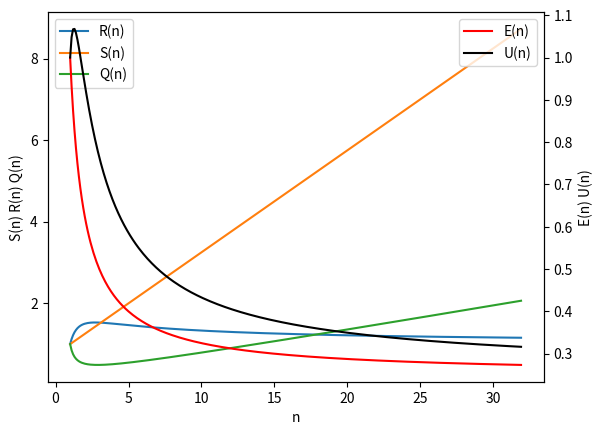

This chart was generated by the following Python code:
import numpy as np
import matplotlib.pyplot as plt 

n = np.arange(1, 32, 0.1)

sn = (n + 3) / 4
en = np.divide(n + 3, 4 * n)
rn = np.divide(np.add(n, np.log2(n)), n)
un = np.divide(np.multiply(n + 3, np.add(n, np.log2(n))), 4 * np.power(n, 2))
qn = np.divide(np.power(n + 3, 2), 16 * np.add(n, np.log2(n)))

fix, ax = plt.subplots()

ax.plot(n, rn)
ax.plot(n, sn)
ax.plot(n, qn)
ax.legend(['R(n)', 'S(n)', 'Q(n)'])
ax.set_xlabel('n')
ax.set_ylabel('S(n) R(n) Q(n)')
ax2 = ax.twinx()
ax2.plot(n, en, color='red')
ax2.plot(n, un,color='black')
ax2.set_ylabel('E(n) U(n)')
ax2.legend(['E(n)', 'U(n)'])
plt.show()